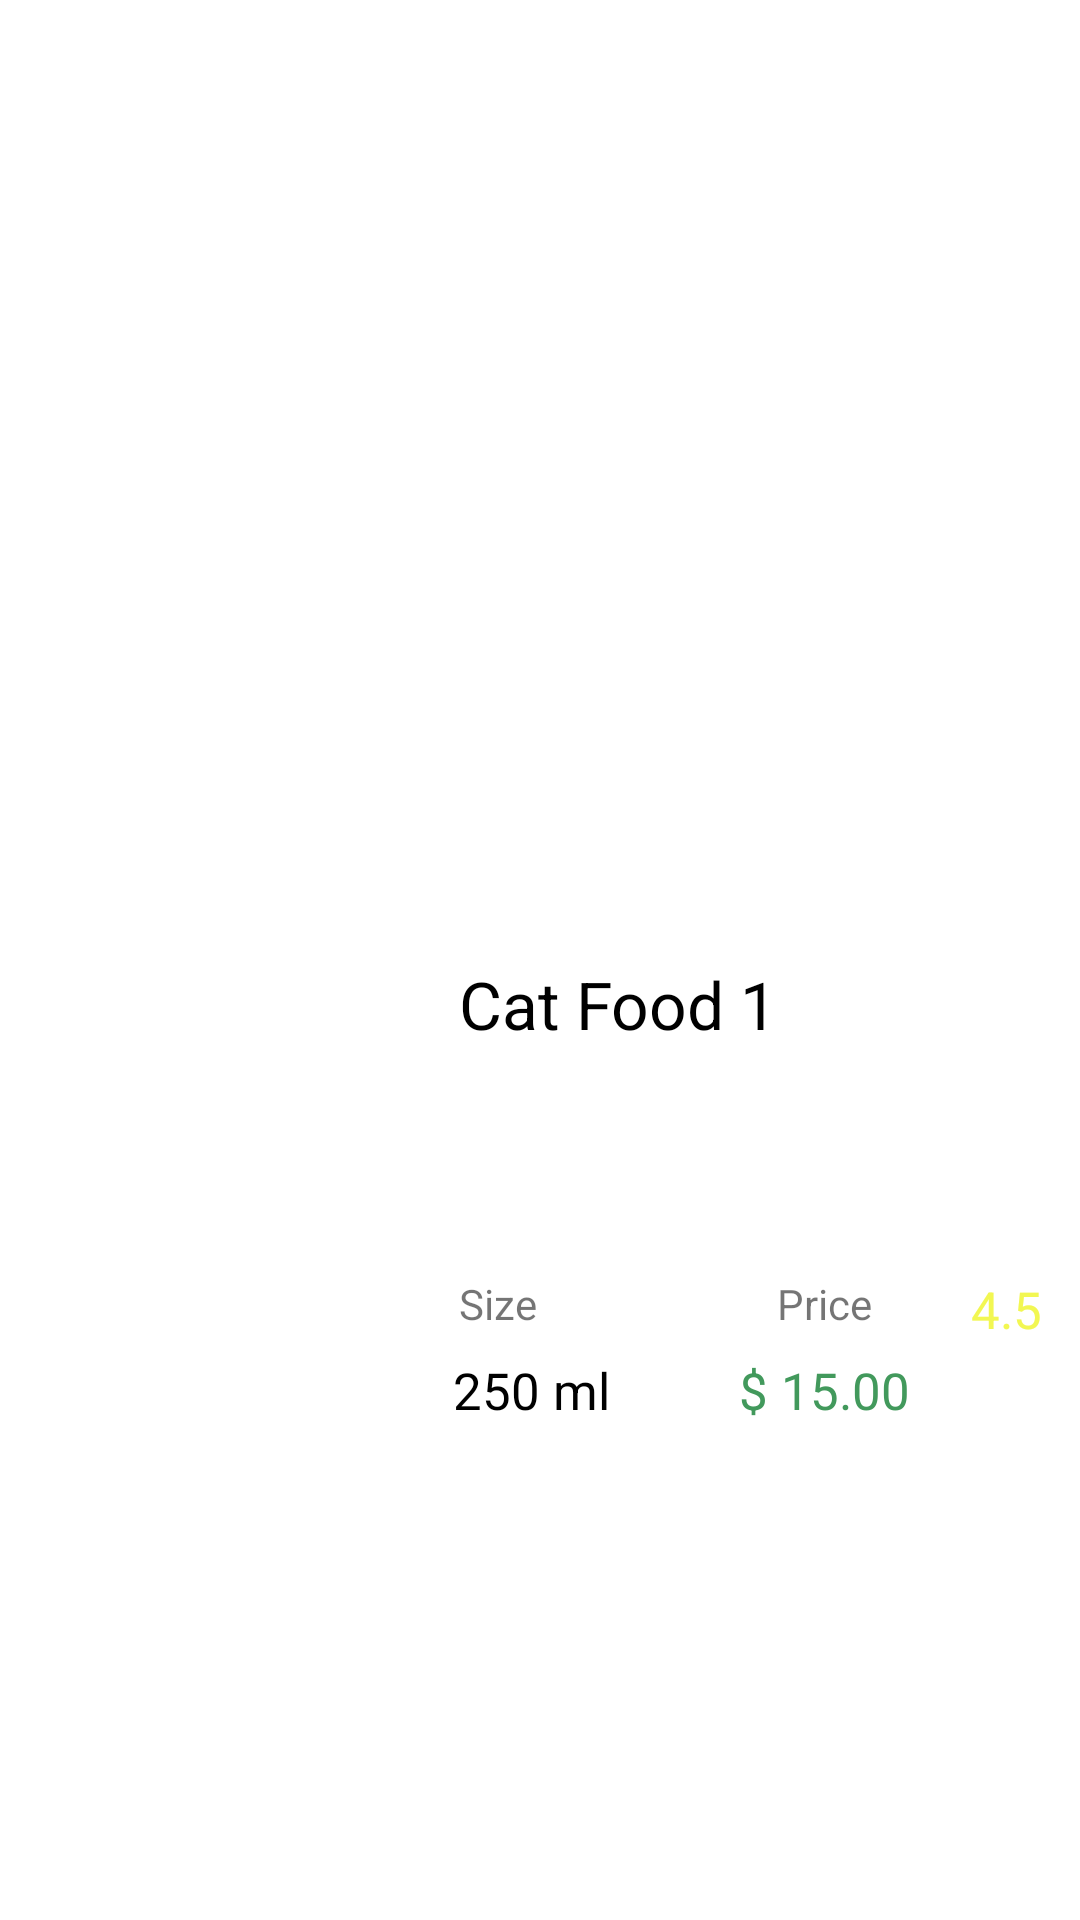

Layout XML and referenced resources for this Android screen:
<!-- AndroidManifest.xml: application theme Theme.PawsupApplication -->
<!-- res/layout/products_row_item.xml -->
<?xml version="1.0" encoding="utf-8"?>
<androidx.constraintlayout.widget.ConstraintLayout xmlns:android="http://schemas.android.com/apk/res/android"
    xmlns:app="http://schemas.android.com/apk/res-auto"
    xmlns:tools="http://schemas.android.com/tools"
    android:layout_width="wrap_content"
    android:layout_height="wrap_content">

    <ImageView
        android:id="@+id/prod_image"
        android:layout_width="0dp"
        android:layout_height="wrap_content"
        android:adjustViewBounds="true"
        android:scaleType="fitXY"
        android:transitionName="image"
        app:layout_constraintBottom_toBottomOf="parent"
        app:layout_constraintEnd_toEndOf="parent"
        app:layout_constraintHorizontal_bias="0.0"
        app:layout_constraintStart_toStartOf="parent"
        app:layout_constraintTop_toTopOf="parent"
        app:srcCompat="@drawable/food1" />

    <TextView
        android:id="@+id/textView8"
        android:layout_width="0dp"
        android:layout_height="wrap_content"
        android:layout_marginTop="24dp"
        android:text="Size"
        app:layout_constraintStart_toStartOf="@+id/prod_name"
        app:layout_constraintTop_toBottomOf="@+id/prod_name" />

    <TextView
        android:id="@+id/textView9"
        android:layout_width="0dp"
        android:layout_height="wrap_content"
        android:layout_marginStart="80dp"
        android:text="Price"
        app:layout_constraintBottom_toBottomOf="@+id/textView8"
        app:layout_constraintStart_toEndOf="@+id/textView8"
        app:layout_constraintTop_toTopOf="@+id/textView8" />

    <TextView
        android:id="@+id/prod_qty"
        android:layout_width="wrap_content"
        android:layout_height="wrap_content"
        android:layout_marginStart="8dp"
        android:layout_marginTop="8dp"
        android:text="250 ml"
        android:textColor="@android:color/background_dark"
        android:textSize="17sp"
        app:layout_constraintEnd_toEndOf="@+id/textView8"
        app:layout_constraintHorizontal_bias="0.296"
        app:layout_constraintStart_toStartOf="@+id/textView8"
        app:layout_constraintTop_toBottomOf="@+id/textView8" />

    <TextView
        android:id="@+id/prod_price"
        android:layout_width="wrap_content"
        android:layout_height="wrap_content"
        android:text="$ 15.00"
        android:textColor="#42995C"
        android:textSize="17sp"
        app:layout_constraintBottom_toBottomOf="@+id/prod_qty"
        app:layout_constraintEnd_toEndOf="@+id/textView9"
        app:layout_constraintStart_toStartOf="@+id/textView9"
        app:layout_constraintTop_toTopOf="@+id/prod_qty" />

    <TextView
        android:id="@+id/prod_rating"
        android:layout_width="wrap_content"
        android:layout_height="wrap_content"
        android:layout_marginStart="20dp"
        android:layout_marginTop="24dp"
        android:text="4.5"
        android:textColor="#F2F752"
        android:textSize="17sp"
        app:layout_constraintEnd_toEndOf="parent"
        app:layout_constraintStart_toEndOf="@+id/textView9"
        app:layout_constraintTop_toBottomOf="@+id/prod_name" />

    <TextView
        android:id="@+id/prod_name"
        android:layout_width="191dp"
        android:layout_height="81dp"
        android:layout_marginStart="16dp"
        android:layout_marginEnd="16dp"
        android:text="Cat Food 1"
        android:textColor="@android:color/background_dark"
        android:textSize="22sp"
        app:layout_constraintEnd_toEndOf="parent"
        app:layout_constraintHorizontal_bias="1.0"
        app:layout_constraintStart_toStartOf="parent"
        app:layout_constraintTop_toBottomOf="@+id/prod_image" />

</androidx.constraintlayout.widget.ConstraintLayout>
<!-- resources referenced by this layout -->
<resources>
  <style name="Theme.PawsupApplication" parent="Theme.MaterialComponents.DayNight.DarkActionBar">
          
          <item name="colorPrimary">@color/purple_500</item>
          <item name="colorPrimaryVariant">@color/purple_700</item>
          <item name="colorOnPrimary">@color/white</item>
          
          <item name="colorSecondary">@color/teal_200</item>
          <item name="colorSecondaryVariant">@color/teal_700</item>
          <item name="colorOnSecondary">@color/black</item>
          
          <item name="android:statusBarColor" tools:targetApi="l">?attr/colorPrimaryVariant</item>
          
      </style>
  <!-- not gathered from this repository: default colours our renderer supplied (Android Studio template values) -->
  <color name="purple_500">#FF6200EE</color>
  <color name="purple_700">#FF3700B3</color>
  <color name="teal_200">#FF03DAC5</color>
  <color name="teal_700">#FF018786</color>
  <color name="black">#FF000000</color>
  <color name="white">#FFFFFFFF</color>
</resources>
